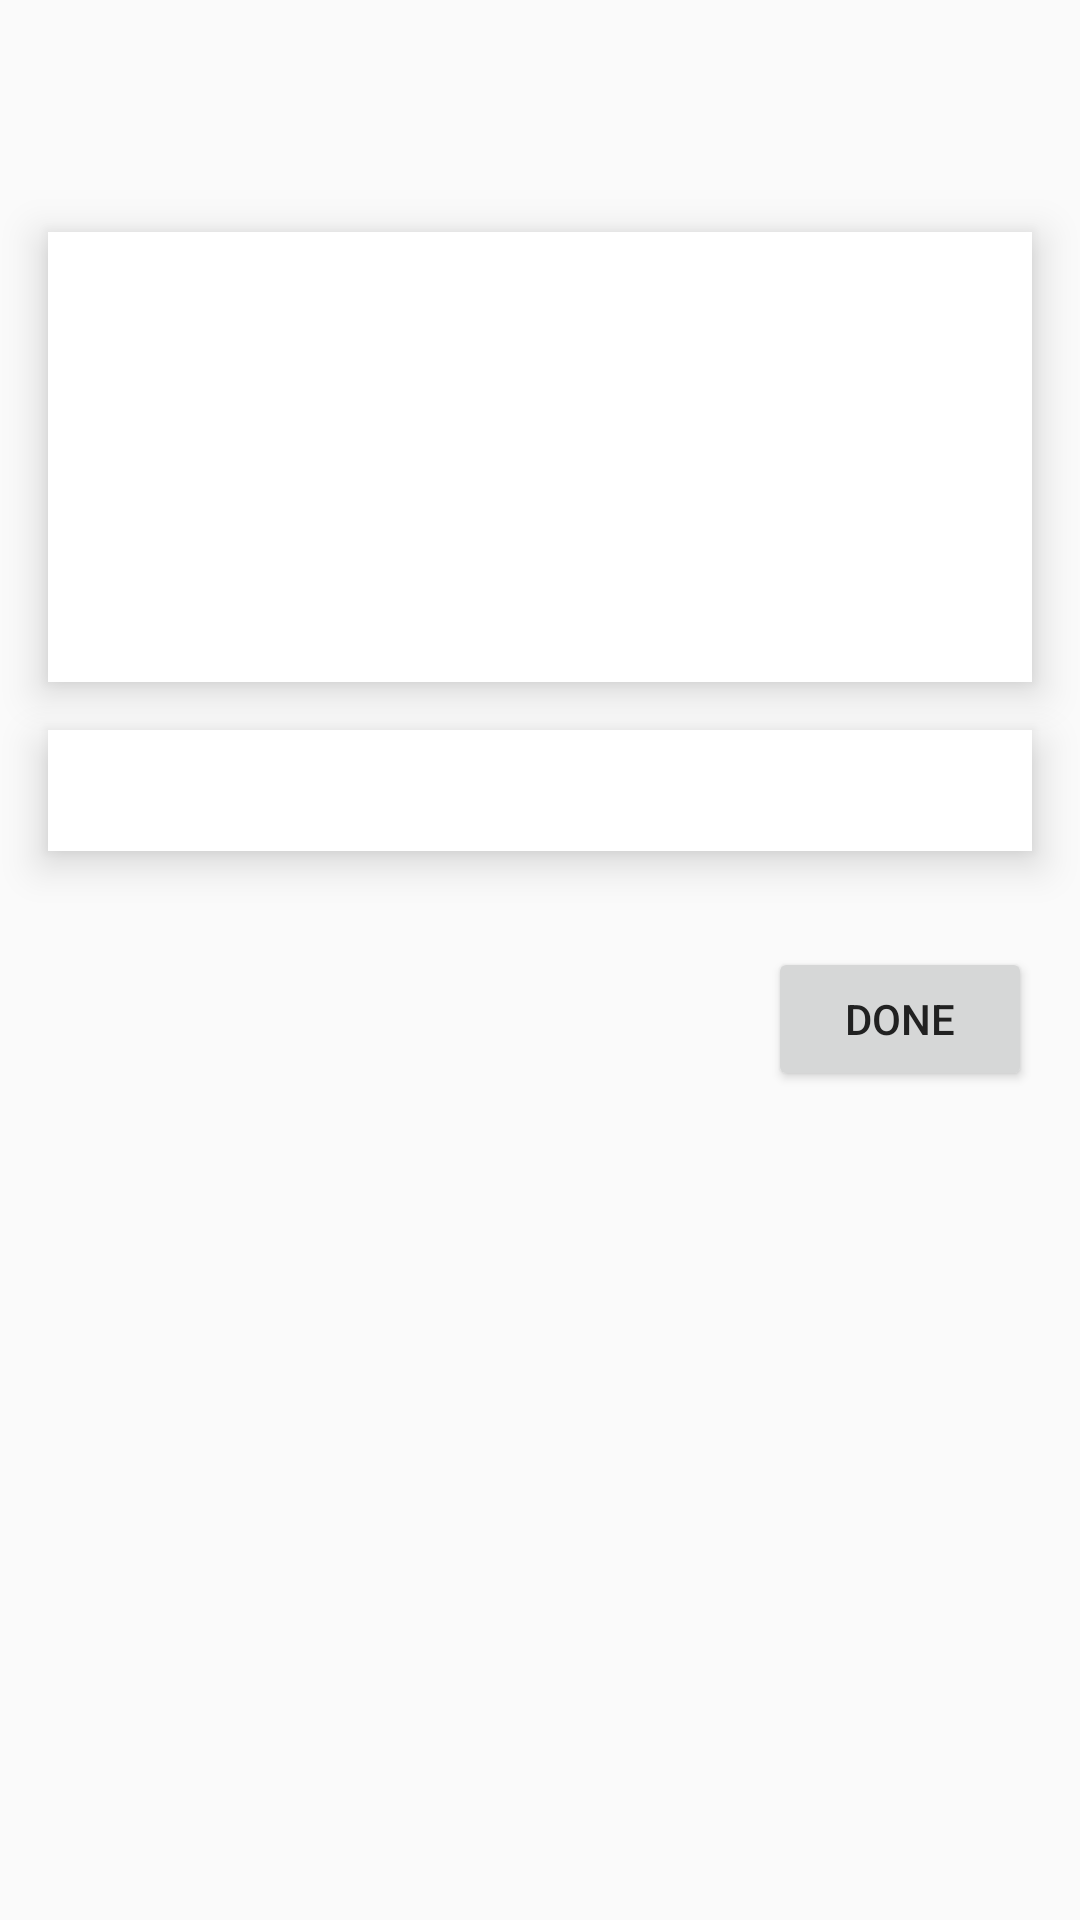

Android layout source for this screen:
<!-- AndroidManifest.xml: application theme AppTheme -->
<!-- res/layout/frag_training_card.xml -->
<?xml version="1.0" encoding="utf-8"?>
<LinearLayout xmlns:android="http://schemas.android.com/apk/res/android"
    android:orientation="vertical" android:layout_width="match_parent"
    android:layout_height="match_parent">

    <TextView
        android:id="@+id/tv_title"
        android:layout_width="match_parent"
        android:layout_height="wrap_content"
        android:textColor="@android:color/black"
        android:textSize="@dimen/abc_text_size_large_material"
        android:layout_gravity="center_horizontal"
        android:gravity="center_horizontal"
        android:layout_margin="24dp"/>

    <TextView
        android:id="@+id/tv_front"
        android:layout_width="match_parent"
        android:layout_height="150dp"
        android:textColor="@android:color/black"
        android:layout_marginRight="16dp"
        android:layout_marginBottom="16dp"
        android:layout_marginLeft="16dp"
        android:textSize="@dimen/abc_text_size_medium_material"
        android:gravity="center"
        android:background="@color/background_floating_material_light"
        android:elevation="8dp"/>

    <EditText
        android:id="@+id/et_back"
        android:layout_width="match_parent"
        android:layout_height="wrap_content"
        android:layout_marginRight="16dp"
        android:layout_marginBottom="16dp"
        android:layout_marginLeft="16dp"
        android:textSize="@dimen/abc_text_size_medium_material"
        android:background="@color/background_floating_material_light"
        android:padding="8dp"
        android:elevation="8dp"/>

    <Button
        android:id="@+id/btn_done"
        android:layout_width="wrap_content"
        android:layout_height="wrap_content"
        android:layout_margin="16dp"
        android:layout_gravity="right"
        android:text="@string/abc_action_mode_done"/>

</LinearLayout>
<!-- resources referenced by this layout -->
<resources>
  <style name="AppTheme" parent="Theme.AppCompat.Light.DarkActionBar">
          <item name="colorPrimary">@color/primary</item>
          <item name="colorPrimaryDark">@color/primary_dark</item>
          <item name="colorAccent">@color/accent</item>
          <item name="android:textColorPrimary">@color/primary_text</item>
          <item name="android:textColorSecondary">@color/secondary_text</item>
          <item name="drawerArrowStyle">@style/DrawerArrowStyle</item>
          <item name="android:actionModeBackground">@color/primary</item>
      </style>
  <color name="primary">#4CAF50</color>
  <color name="primary_dark">#ff357838</color>
  <color name="accent">#FF5722</color>
  <color name="primary_text">#212121</color>
  <color name="secondary_text">#727272</color>
  <style name="DrawerArrowStyle" parent="Widget.AppCompat.DrawerArrowToggle">
          <item name="spinBars">true</item>
          <item name="color">@android:color/white</item>
      </style>
</resources>
